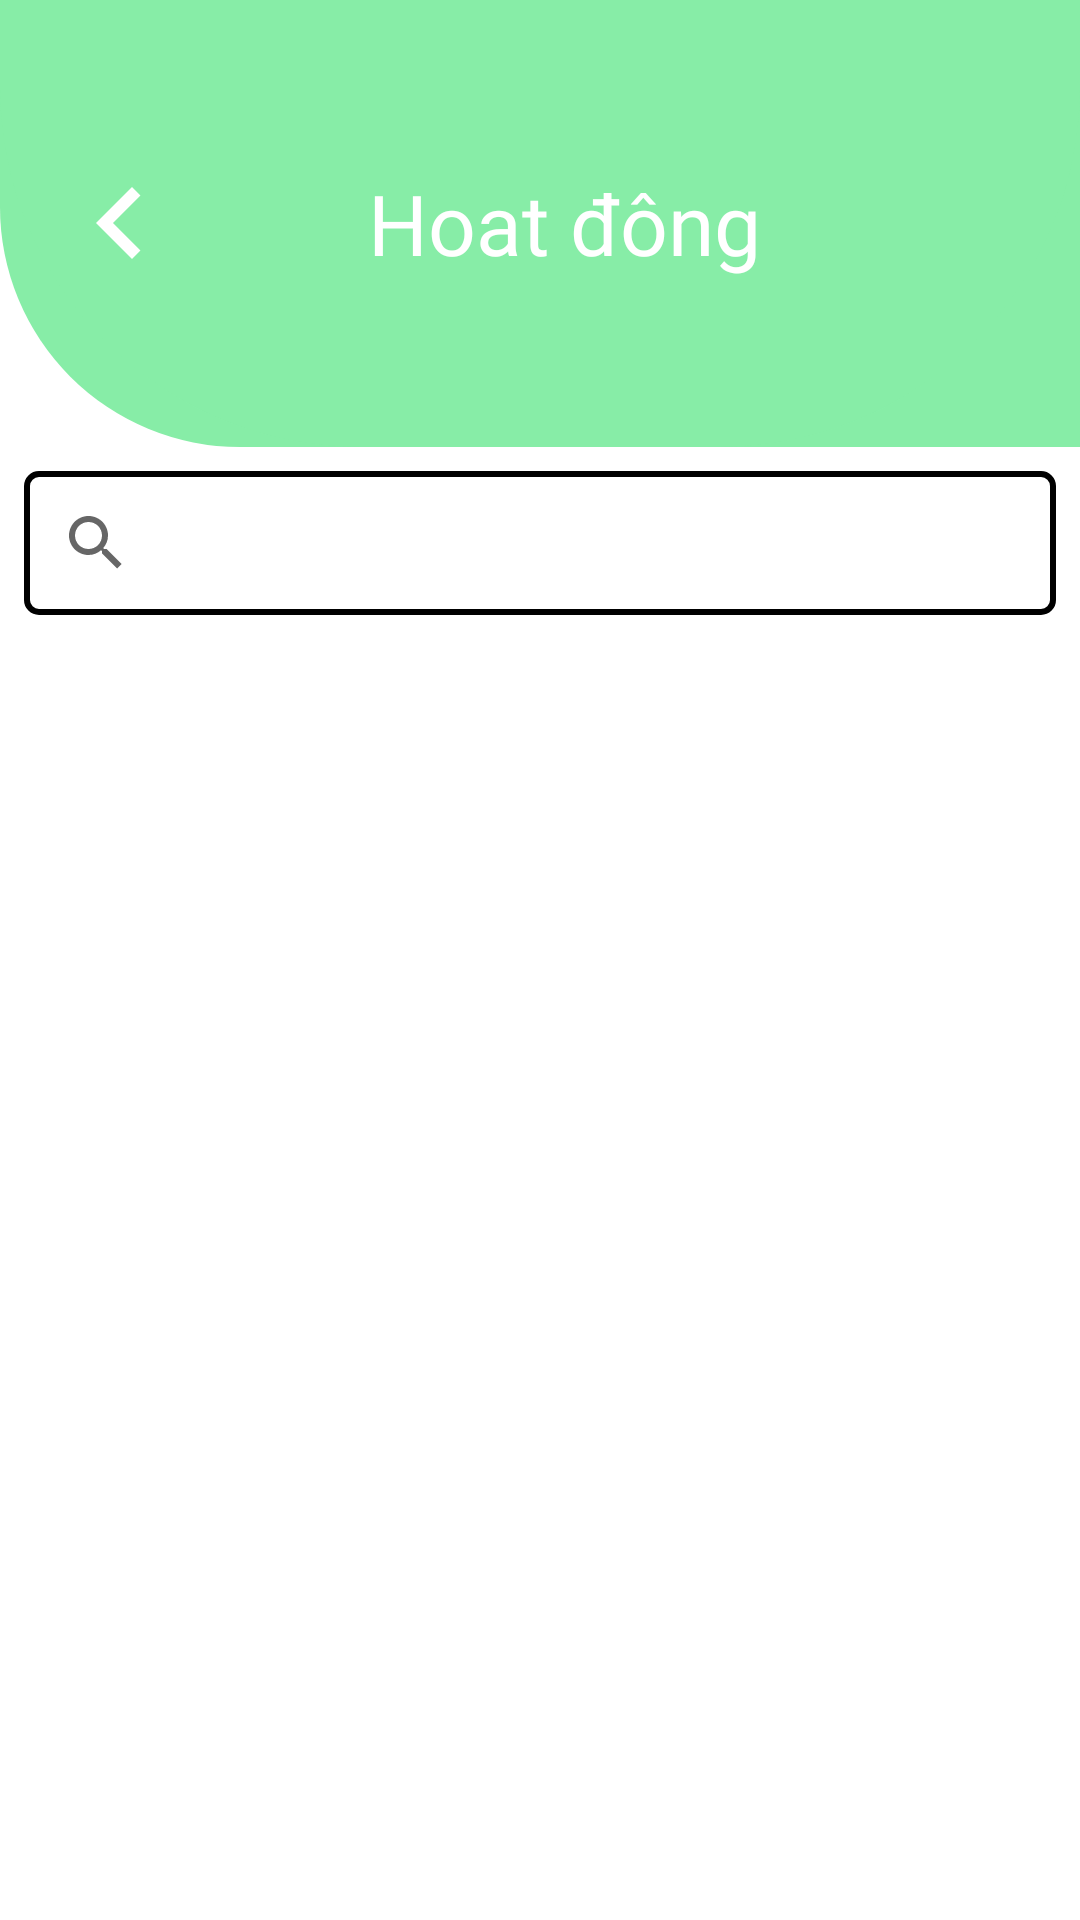

The Android layout XML behind this screen, and the referenced resources:
<!-- AndroidManifest.xml: application theme Theme.App_N1 -->
<!-- res/layout/activity_exercise.xml -->
<?xml version="1.0" encoding="utf-8"?>
<androidx.constraintlayout.widget.ConstraintLayout xmlns:android="http://schemas.android.com/apk/res/android"
    xmlns:app="http://schemas.android.com/apk/res-auto"
    xmlns:tools="http://schemas.android.com/tools"
    android:id="@+id/main"
    android:layout_width="match_parent"
    android:layout_height="match_parent"
    tools:context=".exercise">

    
    <com.google.android.material.appbar.AppBarLayout
        android:id="@+id/appBarLayout"
        android:layout_width="match_parent"
        android:layout_height="wrap_content"
        android:background="@drawable/rounded_tonbar"
        android:theme="@style/ThemeOverlay.MaterialComponents.ActionBar"
        tools:ignore="MissingConstraints">

        <androidx.appcompat.widget.Toolbar
            android:id="@+id/toolbar"
            android:layout_width="match_parent"
            android:layout_height="149dp"
            android:background="@drawable/rounded_bottom_corners">

            <androidx.constraintlayout.widget.ConstraintLayout
                android:layout_width="match_parent"
                android:layout_height="wrap_content">

                
                <ImageView
                    android:id="@+id/back_button_meal"
                    android:layout_width="wrap_content"
                    android:layout_height="wrap_content"
                    android:contentDescription="Back"
                    android:src="@drawable/baseline_keyboard_arrow_left_24"
                    app:layout_constraintBottom_toBottomOf="parent"
                    app:layout_constraintStart_toStartOf="parent"
                    app:layout_constraintTop_toTopOf="parent"
                    android:onClick="back_aboutme" />

                
                <TextView
                    android:id="@+id/title_text"
                    android:layout_width="wrap_content"
                    android:layout_height="wrap_content"
                    android:fontFamily="@font/anton"
                    android:text="Hoat đông"
                    android:textColor="@android:color/white"
                    android:textSize="28sp"
                    app:layout_constraintBottom_toBottomOf="parent"
                    app:layout_constraintEnd_toEndOf="parent"
                    app:layout_constraintStart_toStartOf="parent"
                    app:layout_constraintTop_toTopOf="parent" />

            </androidx.constraintlayout.widget.ConstraintLayout>

        </androidx.appcompat.widget.Toolbar>

    </com.google.android.material.appbar.AppBarLayout>

    
    <androidx.appcompat.widget.SearchView
        android:id="@+id/search_view"
        android:layout_width="0dp"
        android:layout_height="wrap_content"
        android:layout_margin="8dp"
        android:background="@drawable/search_view_border"
        android:queryHint="Tìm kiếm..."
        app:layout_constraintTop_toBottomOf="@id/appBarLayout"
        app:layout_constraintStart_toStartOf="parent"
        app:layout_constraintEnd_toEndOf="parent" />

    <androidx.recyclerview.widget.RecyclerView
        android:id="@+id/recyclerViewActivity"
        android:layout_width="394dp"
        android:layout_height="428dp"
        app:layout_constraintBottom_toBottomOf="parent"
        app:layout_constraintEnd_toEndOf="parent"
        app:layout_constraintHorizontal_bias="0.529"
        app:layout_constraintStart_toStartOf="parent"
        app:layout_constraintTop_toBottomOf="@+id/search_view"
        app:layout_constraintVertical_bias="0.234" />

</androidx.constraintlayout.widget.ConstraintLayout>
<!-- resources referenced by this layout -->
<resources>
  <!-- drawable baseline_keyboard_arrow_left_24 (drawable) -->
  <vector xmlns:android="http://schemas.android.com/apk/res/android"
      android:autoMirrored="true"
      android:height="48dp"
      android:tint="@android:color/white"
      android:viewportHeight="48"
      android:viewportWidth="48"
      android:width="48dp">
  
      <path
          android:fillColor="@android:color/white"
          android:pathData="M30.82,33.18L21.66,24l9.16,-9.18L28,12l-12,12 12,12 2.82,-2.82z" />
  
  </vector>
  <!-- drawable rounded_bottom_corners (drawable) -->
  <?xml version="1.0" encoding="utf-8"?>
  <shape xmlns:android="http://schemas.android.com/apk/res/android">
      <solid android:color="@color/greenlight"/> 
      <corners
          android:bottomLeftRadius="120dp"
          android:bottomRightRadius="120dp"
          android:topLeftRadius="0dp"
          android:topRightRadius="0dp"/>
  </shape>
  <!-- drawable rounded_tonbar (drawable) -->
  <?xml version="1.0" encoding="utf-8"?>
  <shape xmlns:android="http://schemas.android.com/apk/res/android">
      <solid android:color="@color/greenlight"/> 
      <corners
          android:bottomLeftRadius="80dp"
          android:topLeftRadius="0dp"
          android:topRightRadius="0dp"/>
  </shape>
  <!-- drawable search_view_border (drawable) -->
  <shape xmlns:android="http://schemas.android.com/apk/res/android"
      android:shape="rectangle">
      <solid android:color="@android:color/transparent" />
      <stroke android:width="2dp" android:color="@android:color/black" />
      <corners android:radius="4dp" />
  </shape>
  <style name="Theme.App_N1" parent="Theme.MaterialComponents.DayNight.DarkActionBar">
          
          <item name="colorPrimary">@color/purple_500</item>
          <item name="colorPrimaryVariant">@color/purple_700</item>
          <item name="colorOnPrimary">@color/white</item>
          
          <item name="colorSecondary">@color/teal_200</item>
          <item name="colorSecondaryVariant">@color/teal_700</item>
          <item name="colorOnSecondary">@color/black</item>
          
          <item name="android:statusBarColor">?attr/colorPrimaryVariant</item>
          
  
      </style>
  <color name="greenlight">#87EDA7</color>
  <color name="purple_500">#87EDA7</color>
  <color name="purple_700">#87EDA7</color>
  <color name="white">#FFFFFFFF</color>
  <color name="teal_200">#FFFFFF</color>
  <color name="teal_700">#FF018786</color>
  <color name="black">#FF000000</color>
</resources>
